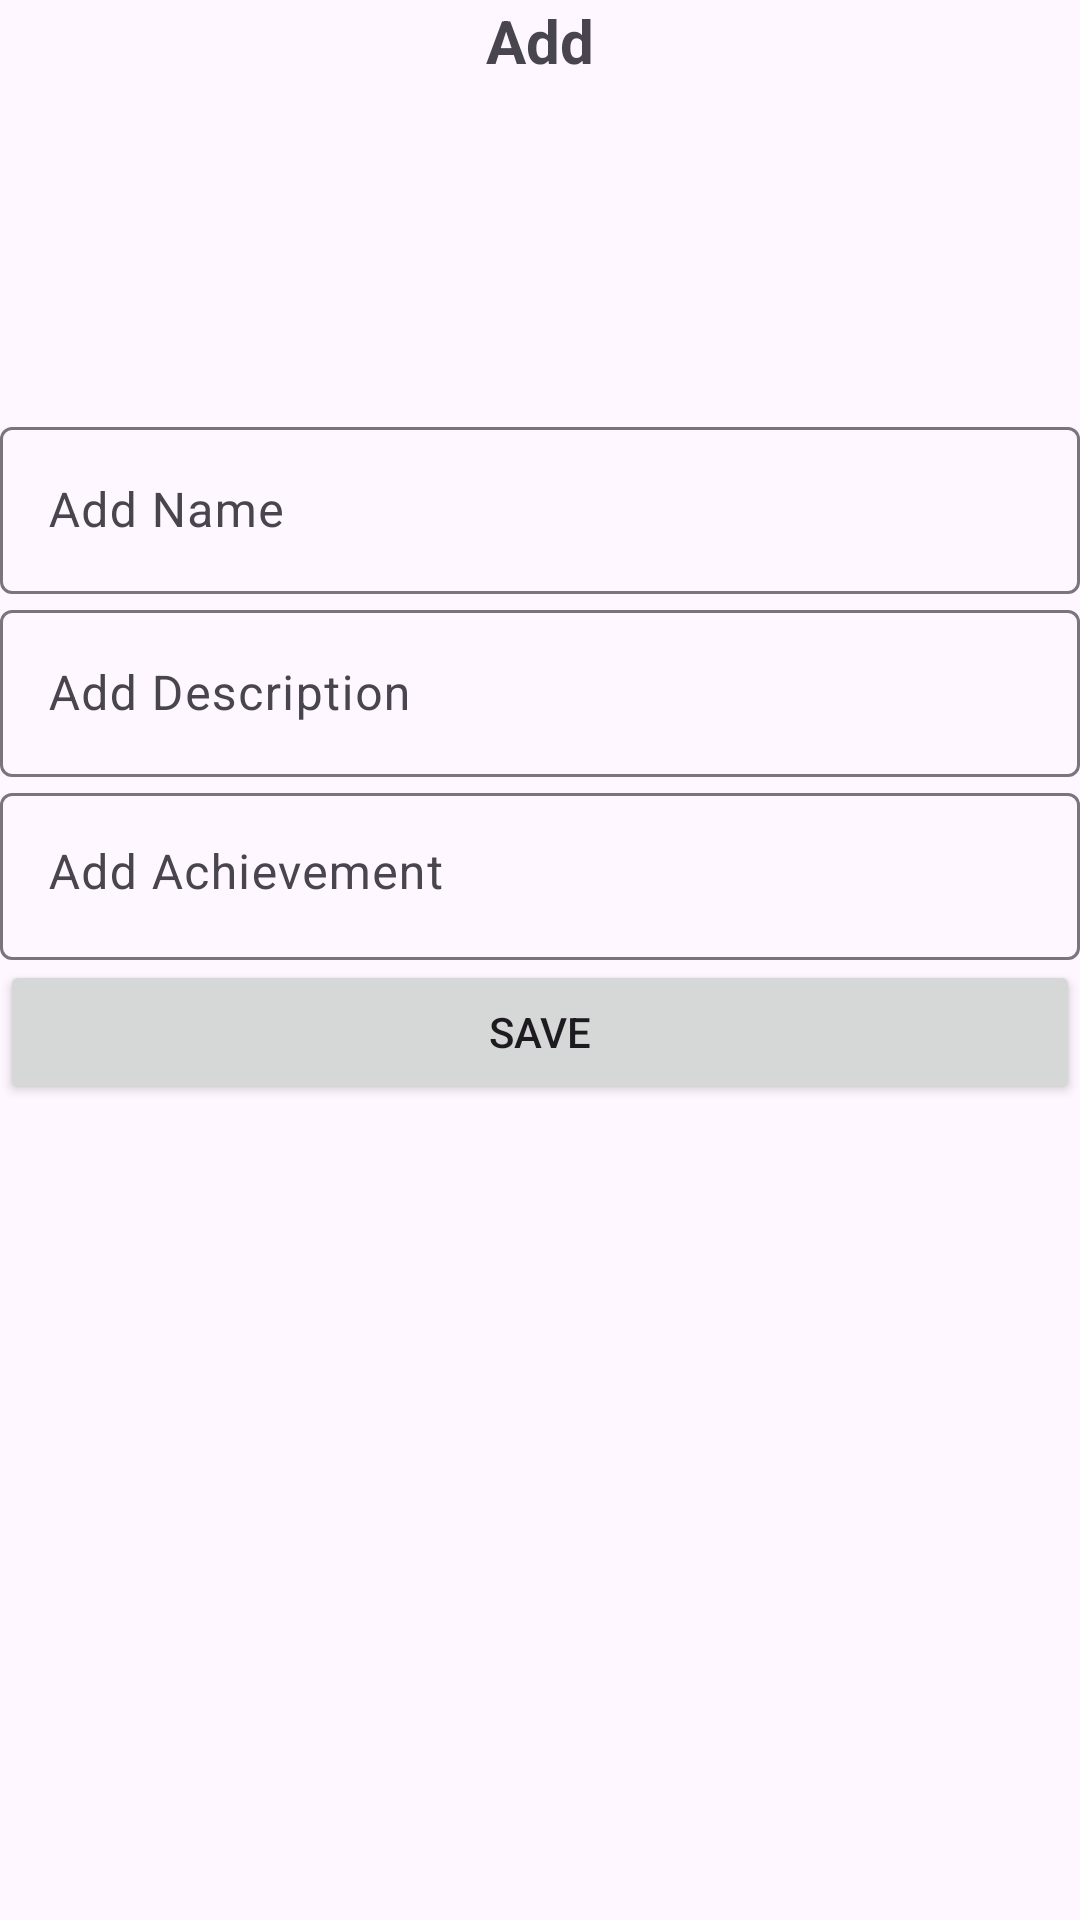

Android layout source for this screen:
<!-- AndroidManifest.xml: application theme Theme._6wsdcollege -->
<!-- res/layout/add_achievements_dialog.xml -->
<?xml version="1.0" encoding="utf-8"?>
<LinearLayout xmlns:android="http://schemas.android.com/apk/res/android"
    xmlns:app="http://schemas.android.com/apk/res-auto"
    android:layout_width="match_parent"
    android:layout_height="wrap_content"
    android:orientation="vertical">

    <ImageView
        android:id="@+id/imgDelete"
        android:layout_width="wrap_content"
        android:layout_height="wrap_content"
        android:layout_gravity="end"
        android:src="@drawable/ic_delete"
        app:tint="@color/black"
        android:textSize="30dp"
        android:gravity="center"/>
        <TextView
            android:id="@+id/tvaddtitle"
            android:layout_width="match_parent"
            android:layout_height="wrap_content"
            android:text="Add"
            android:gravity="center"
            android:textSize="20dp"
            android:layout_marginBottom="10dp"
            android:textStyle="bold"/>

    <ImageView
        android:id="@+id/imgAdd"
        android:layout_width="100dp"
        android:layout_height="100dp"
        android:layout_gravity="center"
        android:src="@drawable/ic_launcher_background"
        android:textSize="30dp"
        android:gravity="center"/>

    <com.google.android.material.textfield.TextInputLayout
        android:layout_width="match_parent"
        android:layout_height="wrap_content"
        android:id="@+id/tilName"
        android:hint="Add Name"
        app:layout_constraintStart_toStartOf="parent"
        app:layout_constraintEnd_toEndOf="parent"
        app:layout_constraintTop_toBottomOf="@+id/tvTitle">
        <com.google.android.material.textfield.TextInputEditText
            android:layout_width="match_parent"
            android:layout_height="wrap_content"
            android:id="@+id/edtname"
            android:inputType="textPersonName|textCapWords"/>
    </com.google.android.material.textfield.TextInputLayout>
        <ScrollView
            android:layout_width="match_parent"
            android:layout_height="wrap_content">
        <com.google.android.material.textfield.TextInputLayout
            android:layout_width="match_parent"
            android:layout_height="wrap_content"
            android:id="@+id/tilDescription"
            android:hint="Add Description"
            app:layout_constraintStart_toStartOf="parent"
            app:layout_constraintEnd_toEndOf="parent"
            app:layout_constraintTop_toBottomOf="@+id/tvTitle">
            <com.google.android.material.textfield.TextInputEditText
                android:layout_width="match_parent"
                android:layout_height="wrap_content"
                android:id="@+id/edtDescription"
                android:inputType="textMultiLine|textCapSentences"
                android:maxLines="5"
                />
        </com.google.android.material.textfield.TextInputLayout>
        </ScrollView>

        <ScrollView
            android:layout_width="match_parent"
            android:layout_height="wrap_content">
            <com.google.android.material.textfield.TextInputLayout
                android:layout_width="match_parent"
                android:layout_height="wrap_content"
                android:id="@+id/tilAchievement"
                android:hint="Add Achievement"
                app:layout_constraintStart_toStartOf="parent"
                app:layout_constraintEnd_toEndOf="parent"
                app:layout_constraintTop_toBottomOf="@+id/tvTitle">

                <com.google.android.material.textfield.TextInputEditText
                    android:id="@+id/edtAchievement"
                    android:layout_width="match_parent"
                    android:layout_height="wrap_content"
                    android:gravity="start"
                    android:inputType="textMultiLine|textCapSentences"
                    android:maxLines="5"
                    /> 


            </com.google.android.material.textfield.TextInputLayout>
        </ScrollView>

        <ProgressBar
            android:id="@+id/pbar"
            android:layout_width="match_parent"
            android:layout_height="wrap_content"
            android:layout_gravity="bottom"
            android:visibility="gone"
            android:layout_marginTop="10dp"
            app:layout_constraintTop_toTopOf="parent"
            app:layout_constraintStart_toStartOf="parent"
            app:layout_constraintEnd_toEndOf="parent"
            app:layout_constraintBottom_toBottomOf="parent"
            />
    <androidx.appcompat.widget.AppCompatButton
        android:id="@+id/btnsave"
        android:layout_width="match_parent"
        android:layout_height="wrap_content"
        android:text="Save"/>

</LinearLayout>
<!-- resources referenced by this layout -->
<resources>
  <style name="Theme._6wsdcollege" parent="Base.Theme._6wsdcollege" />
  <style name="Base.Theme._6wsdcollege" parent="Theme.Material3.DayNight.NoActionBar">
          
          
      </style>
  <!-- not gathered from this repository: default colours our renderer supplied (Android Studio template values) -->
  <color name="black">#FF000000</color>
</resources>
